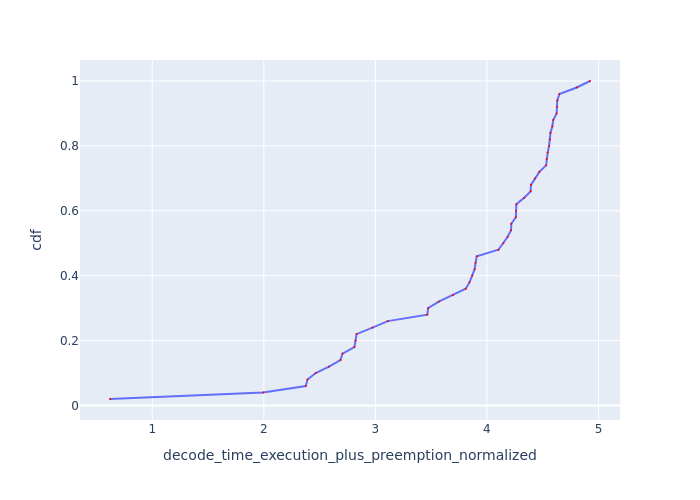

The data file committed next to this chart (first rows):
Request Id, decode_time_execution_plus_preemption_no…, cdf
0_49, 0.6212, 0.02
0_48, 1.993, 0.04
0_46, 2.376, 0.06
0_43, 2.392, 0.08
0_40, 2.466, 0.1
0_35, 2.584, 0.12
0_44, 2.687, 0.14
0_0, 2.705, 0.16
0_45, 2.812, 0.18
0_37, 2.823, 0.2
0_16, 2.831, 0.22
0_4, 2.974, 0.24
0_38, 3.112, 0.26
0_31, 3.465, 0.28
0_2, 3.473, 0.3
0_3, 3.568, 0.32
0_41, 3.697, 0.34
0_10, 3.81, 0.36
0_32, 3.845, 0.38
0_1, 3.868, 0.4
0_47, 3.89, 0.42
0_13, 3.898, 0.44
0_39, 3.909, 0.46
0_42, 4.103, 0.48
0_11, 4.147, 0.5
0_34, 4.186, 0.52
0_19, 4.216, 0.54
0_15, 4.218, 0.56
0_5, 4.259, 0.58
0_33, 4.261, 0.6
0_22, 4.264, 0.62
0_36, 4.334, 0.64
0_29, 4.392, 0.66
0_30, 4.395, 0.68
0_8, 4.431, 0.7
0_12, 4.47, 0.72
0_14, 4.531, 0.74
0_18, 4.535, 0.76
0_28, 4.545, 0.78
0_21, 4.557, 0.8
0_27, 4.566, 0.82
0_23, 4.569, 0.84
0_26, 4.586, 0.86
0_17, 4.595, 0.88
0_7, 4.624, 0.9
0_24, 4.628, 0.92
0_6, 4.631, 0.94
0_20, 4.65, 0.96
0_9, 4.806, 0.98
0_25, 4.924, 1.0
